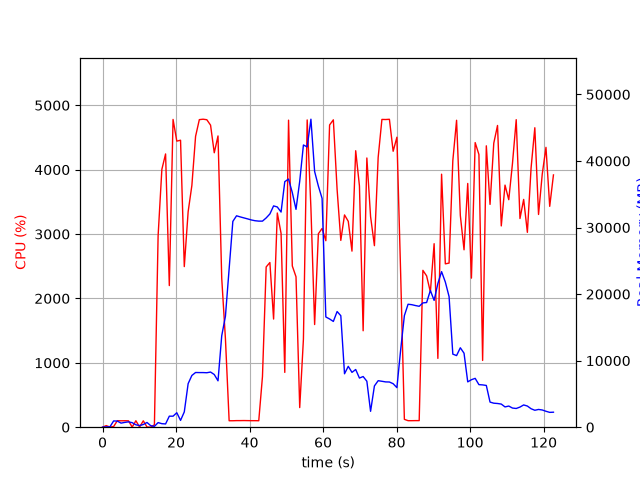

The data file committed next to this chart (first rows):
elapsed_time, nproc, cpu, mem_real, mem_virtual
4.0531158447265625e-05, 1, 0.0, 6.164, 18959
1.006, 2, 24.8, 53.39, 237.9
2.013, 2, 2.0, 58.63, 242.8
3.021, 5, 10.9, 945, 10033
4.029, 6, 101.3, 911.9, 11851
5.036, 3, 99.2, 612.9, 5035
6.044, 3, 100.2, 721.7, 5131
7.052, 3, 99.3, 804.7, 5243
8.06, 5, 2.0, 681.6, 16795
9.07, 3, 100.3, 359.8, 4697
10.08, 3, 2.0, 249.7, 4601
11.08, 3, 99.1, 402.1, 4745
12.09, 5, 3.0, 710.3, 11735
13.1, 3, 0.0, 228.8, 4568
14.11, 1, 37.7, 124.6, 500.1
15.12, 1, 2973, 692.9, 29288
16.14, 1, 4005, 528.4, 29324
17.15, 1, 4244, 490.5, 29340
18.16, 1, 2200, 1656, 31176
19.18, 1, 4780, 1656, 31176
20.2, 1, 4443, 2174, 32720
21.22, 1, 4457, 1022, 32720
22.24, 1, 2494, 2297, 33292
23.29, 1, 3347, 6547, 37182
24.3, 1, 3754, 7773, 42826
25.31, 1, 4518, 8218, 42826
26.33, 1, 4777, 8207, 42826
27.35, 1, 4784, 8207, 42826
28.37, 1, 4776, 8183, 42826
29.39, 1, 4692, 8287, 42826
30.39, 1, 4262, 7915, 42826
31.41, 1, 4524, 6968, 43696
32.42, 1, 2313, 13737, 56596
33.43, 1, 1372, 16671, 77092
34.44, 1, 100.2, 23799, 77092
35.45, 1, 100.2, 30922, 77092
36.45, 1, 102.3, 31763, 77092
37.46, 1, 102.3, 31597, 77092
38.47, 1, 103.2, 31446, 77092
39.48, 1, 102.2, 31297, 77092
40.48, 1, 101.3, 31137, 77092
41.49, 1, 101.3, 31022, 77092
42.5, 1, 100.3, 30963, 77092
43.51, 1, 786.0, 30961, 77092
44.51, 1, 2489, 31441, 77092
45.52, 1, 2558, 32041, 77092
46.53, 1, 1680, 33250, 77092
47.54, 1, 3327, 33089, 77092
48.57, 1, 3011, 32325, 101668
49.58, 1, 851.2, 36893, 101668
50.6, 1, 4769, 37281, 101668
51.62, 1, 2504, 35248, 101668
52.63, 1, 2336, 32732, 101668
53.64, 1, 304.7, 36951, 101668
54.65, 1, 1366, 42402, 101668
55.67, 1, 4772, 42114, 101668
56.69, 1, 3402, 46276, 102668
57.7, 1, 1594, 38416, 102668
58.72, 1, 3004, 36225, 102668
59.73, 1, 3087, 34377, 102668
... 62 more rows
